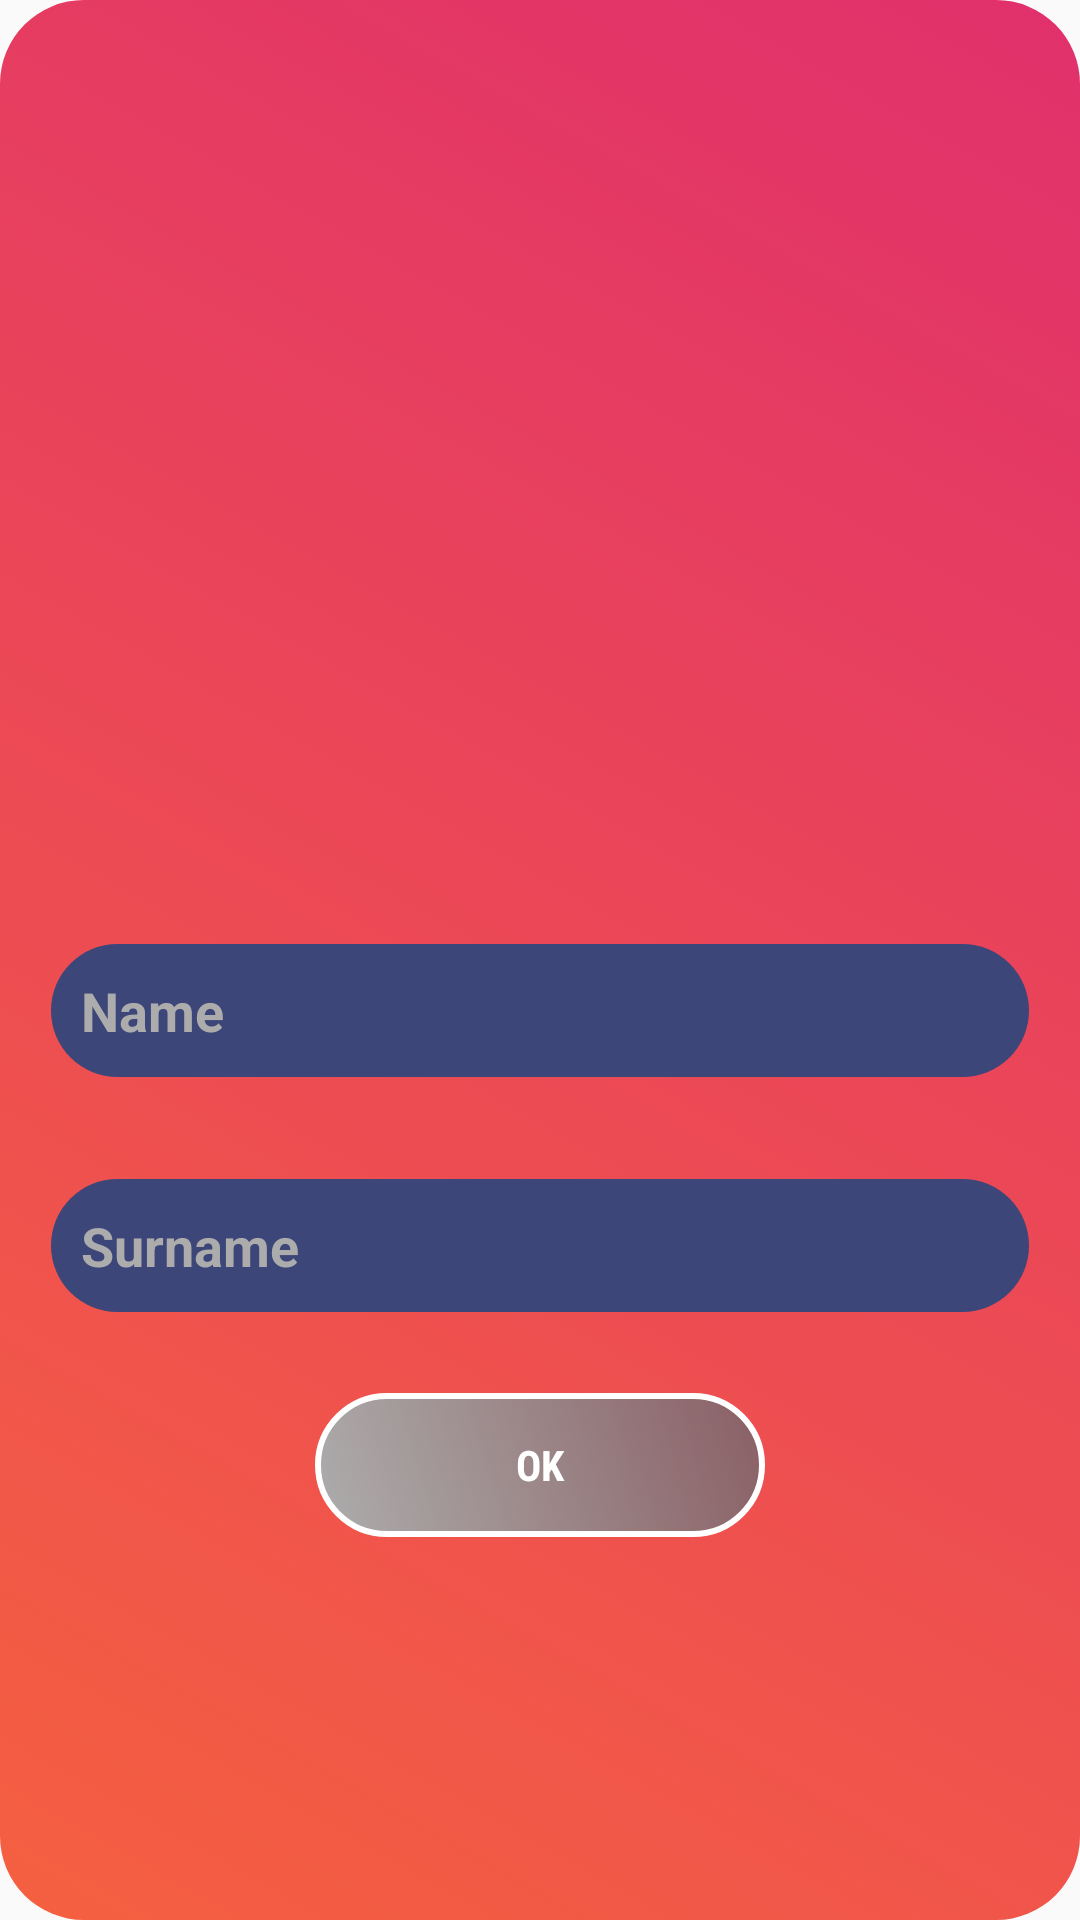

Here is an Android app screen rendered from its layout file. Give the layout XML and the strings, colors and styles it references.
<!-- AndroidManifest.xml: application theme AppTheme -->
<!-- res/layout/custom_popup_menu.xml -->
<?xml version="1.0" encoding="utf-8"?>
<LinearLayout xmlns:android="http://schemas.android.com/apk/res/android"
    android:layout_width="300dp"
    android:layout_height="400dp"
    android:transitionName="popup_card"
    android:orientation="vertical"
    android:layout_gravity="center"
    android:gravity="center_vertical"
    android:background="@drawable/custom_popup_gradient_list"
    android:id="@+id/popupLayout"
    >

    <ImageView
        android:layout_margin="10dp"
        android:layout_width="150dp"
        android:layout_height="150dp"
        android:layout_gravity="center"
        android:src="@drawable/coffee"/>

    <EditText
        android:hint="Name"
        android:textColorHint="@color/colorGray"
        android:id="@+id/name"
        android:layout_width="match_parent"
        android:layout_height="wrap_content"
        android:layout_margin="17dp"
        android:fontFamily="sans-serif"
        android:padding="10dp"
        android:textColor="@color/colorAccent"
        android:textStyle="bold"
        android:background="@drawable/view_background"
        />

    <EditText
        android:hint="Surname"
        android:textColorHint="@color/colorGray"
        android:textStyle="bold"
        android:fontFamily="sans-serif"
        android:id="@+id/surname"
        android:layout_width="match_parent"
        android:layout_height="wrap_content"
        android:layout_margin="17dp"
        android:background="@drawable/view_background"
        android:textColor="@color/colorAccent"
        android:padding="10dp"
        />

    <Button
        android:transitionName="popup_button"
        android:elevation="8dp"
        android:id="@+id/button_ok"
        android:enabled="false"
        android:background="@drawable/button_disabled_background"
        android:textColor="@color/colorAccent"
        android:layout_marginTop="10dp"
        android:fontFamily="sans-serif-condensed"
        android:textStyle="bold"
        android:layout_gravity="center"
        android:layout_width="150dp"
        android:layout_height="wrap_content"
        android:text="ok"
        />


</LinearLayout>
<!-- resources referenced by this layout -->
<resources>
  <color name="colorAccent">#FFFFFF</color>
  <color name="colorGray">#ACACAC</color>
  <!-- drawable button_disabled_background (drawable) -->
  <?xml version="1.0" encoding="utf-8"?>
  <shape xmlns:android="http://schemas.android.com/apk/res/android">
      <gradient
          android:angle="45"
          android:endColor="#A3516870"
          android:startColor="@color/colorGray"
          />
  
      <corners
      android:radius="28dp"/>
  
      <stroke android:width="2dp" android:color="@color/colorAccent" />
  </shape>
  <!-- drawable custom_popup_gradient_list (drawable) -->
  <?xml version="1.0" encoding="utf-8"?>
  <animation-list xmlns:android="http://schemas.android.com/apk/res/android">
      <item
          android:drawable="@drawable/custom_popup_gradient1"
          android:duration="1200" />
      <item
          android:drawable="@drawable/custom_popup_gradient3"
          android:duration="1200" />
      <item
          android:drawable="@drawable/custom_popup_gradient2"
          android:duration="1200" />
  </animation-list>
  <!-- drawable view_background (drawable) -->
  <?xml version="1.0" encoding="utf-8"?>
  <shape xmlns:android="http://schemas.android.com/apk/res/android">
      <solid android:color="#3D4678"/>
      <corners
  
          android:radius="28dp"/>
  </shape>
  <style name="AppTheme" parent="Theme.AppCompat.Light.DarkActionBar">
          
          <item name="colorPrimary">@color/colorPrimary</item>
          <item name="colorPrimaryDark">@color/colorPrimaryDark</item>
          <item name="colorAccent">@color/colorAccent</item>
      </style>
  <!-- drawable custom_popup_gradient1 (drawable) -->
  <?xml version="1.0" encoding="utf-8"?>
  <shape xmlns:android="http://schemas.android.com/apk/res/android">
  
  <gradient
      android:angle="225"
      android:endColor="#F56040"
      android:startColor="#E1306C"/>
  
      <corners
          android:radius="28dp" />
  </shape>
  <!-- drawable custom_popup_gradient3 (drawable) -->
  <?xml version="1.0" encoding="utf-8"?>
  <shape xmlns:android="http://schemas.android.com/apk/res/android">
  
  <gradient
      android:angle="225"
      android:endColor="#405DE6"
      android:startColor="#833AB4"/>
      <corners
          android:radius="28dp" />
  </shape>
  <!-- drawable custom_popup_gradient2 (drawable) -->
  <?xml version="1.0" encoding="utf-8"?>
  <shape xmlns:android="http://schemas.android.com/apk/res/android">
  
  <gradient
      android:angle="45"
      android:endColor="#FFDC80"
      android:startColor="#E1306C"/>
      <corners
          android:radius="28dp" />
  </shape>
  <color name="colorPrimary">#3D4678</color>
  <color name="colorPrimaryDark">#3700B3</color>
</resources>
